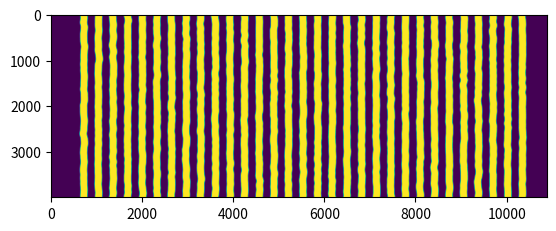

Python code for this plot:
import numpy as np
from scipy import signal
from matplotlib import pyplot as plt

def gaussian_profile(x,fwhm):
    g = np.exp(-(x/fwhm)**2)
    g = g / sum(g)
    return g

CD = 16
pitch = 32
number_of_lines = 32
profile_length = 4000
pixel_size = 0.1
image_width = int((number_of_lines+2) * pitch/pixel_size)
x,y = np.meshgrid(np.linspace(-image_width*pixel_size/2,image_width*pixel_size/2,image_width), np.arange(0,profile_length))
image = np.zeros((profile_length,image_width))
print(np.shape(image))
print(np.shape(x))
coherence_length = 20
sigma = 0.6
alpha = 2
uncorrelated_noise_level = 0

profile_position = np.linspace(pixel_size, profile_length*pixel_size, int(profile_length))
Fs = 1/pixel_size
frequency = np.arange(0, Fs, Fs / profile_length)

#PSD palasantzas model
#y0 = (sigma**2 / (1 + (frequency[0:1+int(profile_length/2)] * coherence_length[0]) ** 2) ** (0.5 + alpha)) + np.abs(uncorrelated_noise_level)
#y1 = (sigma**2 / (1 + (frequency[0:1+int(profile_length/2)] * coherence_length[1]) ** 2) ** (0.5 + alpha)) + np.abs(uncorrelated_noise_level)
#y2 = (sigma**2 / (1 + (frequency[0:1+int(profile_length/2)] * coherence_length[2]) ** 2) ** (0.5 + alpha)) + np.abs(uncorrelated_noise_level)
#PSD gaussian model
y0 = sigma ** 2 * np.exp(-((frequency[0:1+int(profile_length/2)] * coherence_length)) ** alpha) + np.abs(uncorrelated_noise_level)

for n in range(0, number_of_lines-1):
    #Create a random profile with a normal distribution (sigma = 1)
    profile0 = np.random.randn(profile_length)
    profile1 = np.random.randn(profile_length)

    #Filter the profile with the chosen PSD
    profile0_fft = np.fft.rfft(profile0)
    profile1_fft = np.fft.rfft(profile1)
    PSD0 = profile0_fft*y0
    PSD1 = profile0_fft * y0
    # Normalization to the integral of the PSD model (Parseval theorem) and rescaling to the desired sigma
    filtered_profile0 = (n+1-(number_of_lines/2))*pitch+sigma*(np.fft.irfft(PSD0)) / (np.sqrt(sum(y0**2)/(0.5*profile_length)))
    filtered_profile1 = (n+1-(number_of_lines/2))*pitch+CD+sigma * (np.fft.irfft(PSD1)) / (np.sqrt(sum(y0 ** 2) / (0.5 * profile_length)))
    for m in range(0, profile_length):
        image[m, np.logical_and(x[m,:]>=filtered_profile0[m], x[m,:]<filtered_profile1[m])] = 1

fwhm = 5
x = np.linspace(-10,10,51)
g = gaussian_profile(x,fwhm)
for m in range(0, profile_length):
    image[m, :] = signal.convolve(image[m, :], g, 'same')
s = np.shape(image)

image = image+0*np.abs(np.random.randn(s[0], s[1]))
# fig, axs = plt.subplots(3)
# axs[0].loglog(frequency[0:1+int(profile_length/2)], y0)
# axs[1].plot(profile_position, filtered_profile0)
plt.imshow(image)

plt.show()
